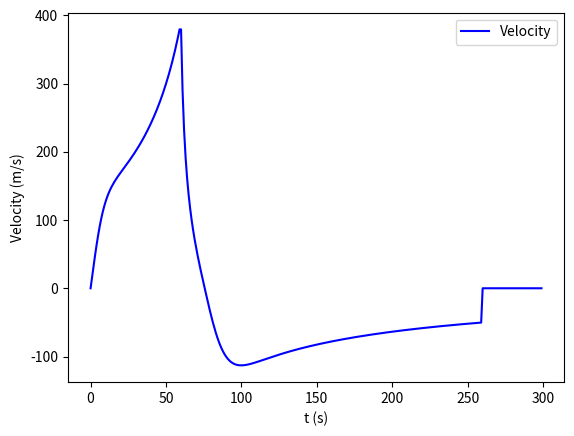
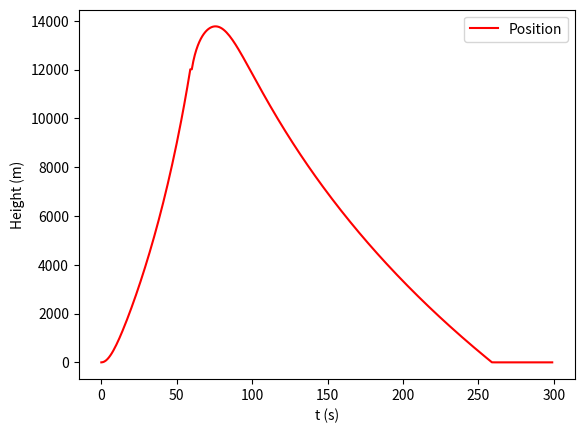

These charts were generated, in order, by the following Python code:
# -*- coding: utf-8 -*-
"""

Script that uses odeint to integrate the differential equations of the rocket both before and
after it runs out of fuel, including drag (w/ air density), gravity, change in mass into the equation, and then plots them.

"""
import numpy as np
from scipy.integrate import odeint
import matplotlib.pyplot as plt

g = 9.81

def speedmass(y,t):          #the differential equations for the model before fuel runs out 
    
    dy = [0,0,0]             #create array to store temp values in, easier to work with data this way
    dy[0] = y[0]             #speed 
    dy[1] = y[1]             #mass  
    dy[2] = y[2]             #position
    dydt = [200*(g*(6371000*6371000/(6371000+dy[2])/(6371000+dy[2])))*66.6/dy[1]-g*(6371000*6371000/(6371000+dy[2])/(6371000+dy[2]))-0.5*0.6*10.75*dy[0]*np.abs(dy[0])/dy[1]*1.225*np.exp(-0.1385*dy[2]/1000), -66.6, dy[0]] #differential equations for model w/ fuel,  incorporates air drag (w/ air density), gravity, changing mass, thrust (const), for formulas' origins see report


    return dydt              #return differential equation

def speeddrag(y,t):          #differential equations for model after we run out of fuel     
    
    dy = [0,0,0]             #create array to store temp values in, easier to work with data this way
    dy[0] = y[0]             #speed
    dy[1] = y[1]             #mass
    dy[2] = y[2]             #position
    dydt = [-g*(6371000*6371000/(6371000+dy[2])/(6371000+dy[2]))-0.5*0.6*10.75*dy[0]*np.abs(dy[0])/dy[1]*1.225*np.exp(-0.1385*dy[2]/1000), 0, dy[0]] #differential equations for model without fuel, incorporates air drag (w/ air density), gravity
    
    return dydt              #return differential equation
y=[0,5000,0]                 #initial speed (m/s), mass(kg), position (m), this is for the first stage, w/ fuel
t=np.arange(0, 60, 1)        #time array for period w/ fuel
t1=np.arange(60, 300, 1)     #timearray for period without fuel, we create 2 separate arrays to integrate separately
         
y=odeint(speedmass, y, t)    #integrate first part (w/ fuel)
y0=[y[59,0],1000,y[59,2]]         #initial conditions for stage without fuel (taken from runthrough of first stage)
y0=odeint(speeddrag, y0, t1) #integrate second part (without fuel)


y= np.vstack((y,y0))         #combine results from both parts into single arrays for speed, mass, position so we can plot both stages on one graph
t= np.hstack((t,t1))         #combine two time arrays so we can plot both stages on one graph
for i in np.arange(0,300):
    if(y[i,2]<0):
        y[i,0]=0
        y[i,2]=0
plt.figure()
plt.plot(t, y[:, 0], 'b', label='Velocity')            #plot speed
#plt.plot(t, y[:, 1], 'g', label='Mass')     #plot mass
plt.xlabel('t (s)')                                  #put axis titles on graph
plt.ylabel('Velocity (m/s)')
plt.legend(loc='best')
plt.figure()        
plt.plot(t, y[:, 2], 'r', label='Position')          #plot position
#plt.plot(t, a, 'r', label='Air Density') 
plt.xlabel('t (s)')                                  #put axis titles on graph
plt.ylabel('Height (m)')
plt.legend(loc='best')